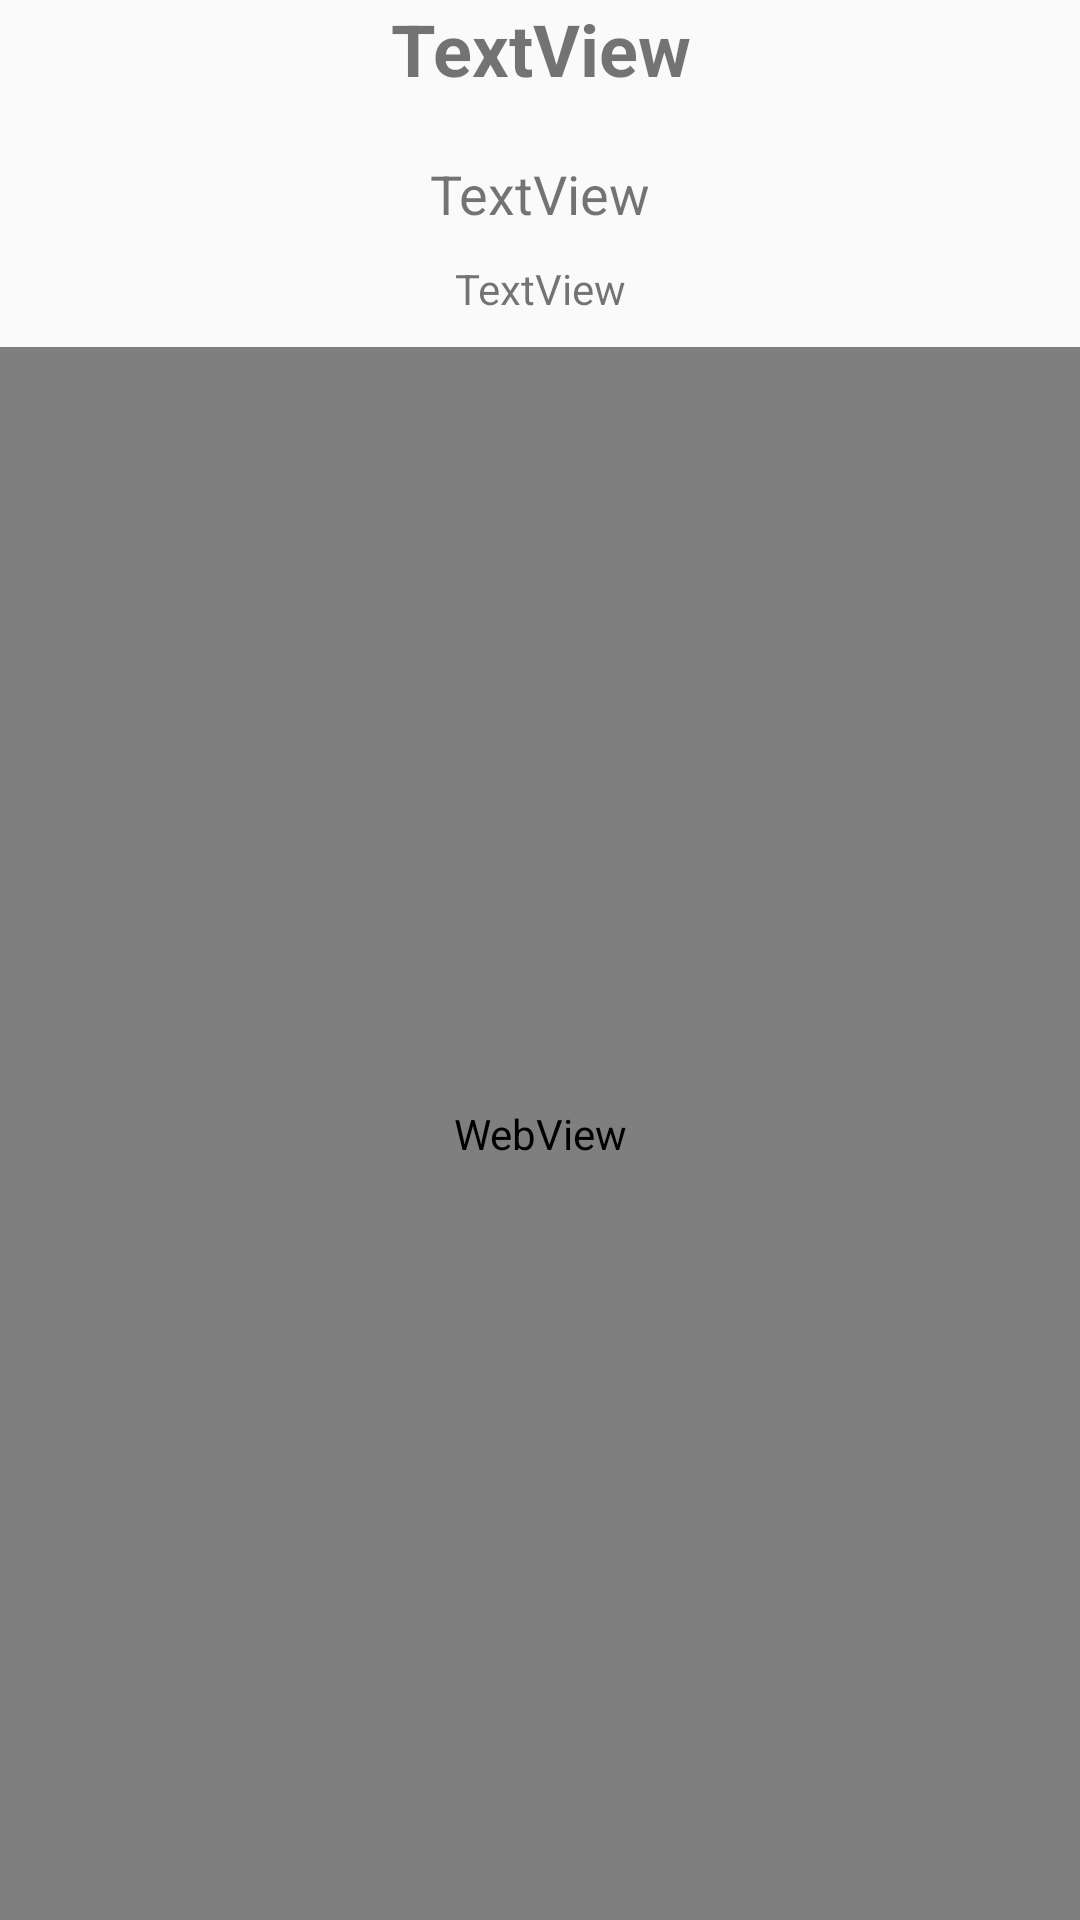

Layout XML and referenced resources for this Android screen:
<!-- AndroidManifest.xml: application theme AppTheme -->
<!-- res/layout/fragment_item.xml -->
<?xml version="1.0" encoding="utf-8"?>

<LinearLayout xmlns:android="http://schemas.android.com/apk/res/android"
    xmlns:tools="http://schemas.android.com/tools"
    android:layout_width="match_parent"
    android:layout_height="match_parent"
    android:orientation="vertical"
    tools:context=".ItemFragment">

    

    <TextView
        android:id="@+id/tV_title"
        android:layout_width="match_parent"
        android:layout_height="wrap_content"
        android:gravity="center"
        android:text="TextView"
        android:textSize="24sp"
        android:textStyle="bold" />

    <TextView
        android:id="@+id/tV_description"
        android:layout_width="match_parent"
        android:layout_height="wrap_content"
        android:layout_marginTop="20dp"
        android:gravity="center"
        android:text="TextView"
        android:textSize="18sp" />

    <TextView
        android:id="@+id/tV_date"
        android:layout_width="match_parent"
        android:layout_height="wrap_content"
        android:layout_marginTop="10dp"
        android:gravity="center"
        android:text="TextView" />

    <WebView
        android:id="@+id/webView"
        android:layout_width="match_parent"
        android:layout_height="match_parent"
        android:layout_marginTop="10dp" />
</LinearLayout>
<!-- resources referenced by this layout -->
<resources>
  <style name="AppTheme" parent="Theme.AppCompat.Light.NoActionBar">
          
          <item name="colorPrimary">@color/colorPrimary</item>
          <item name="colorPrimaryDark">@color/colorPrimaryDark</item>
          <item name="colorAccent">@color/colorAccent</item>
      </style>
  <!-- not gathered from this repository: default colours our renderer supplied (Android Studio template values) -->
  <color name="colorPrimary">#FF6200EE</color>
  <color name="colorPrimaryDark">#FF3700B3</color>
  <color name="colorAccent">#FF03DAC5</color>
</resources>
